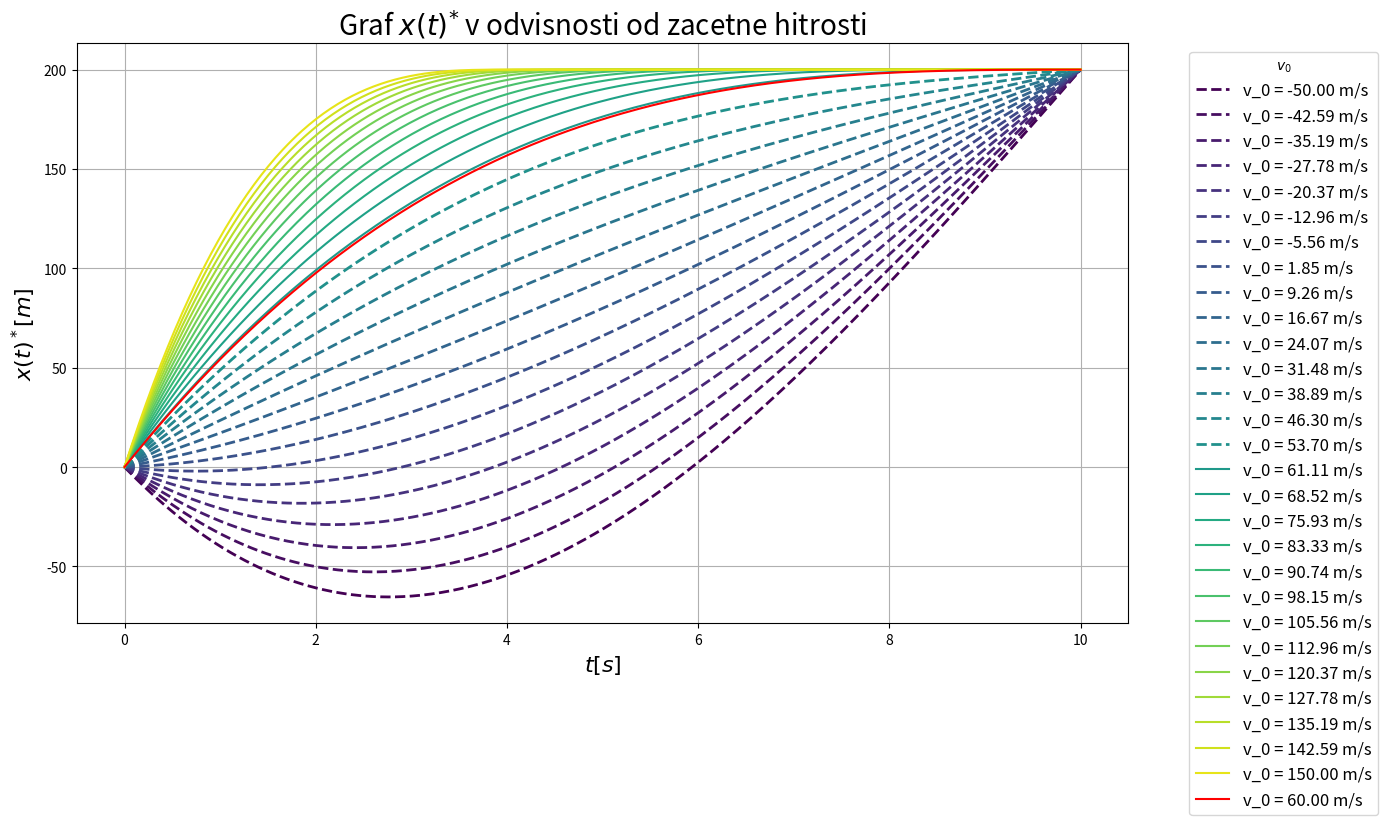

Recreate this plot in Python.
import matplotlib.pyplot as plt
import numpy as np
import matplotlib.cm as cm

#constants
l = 200
t_0 = 10

def speed_normal(t,v_0):
    return 1/2 * (v_0-l/t_0) * t**3/t_0**2 - 3/2*(v_0-l/t_0)*t**2/t_0 + v_0*t 

def speed_under(t,v_0):
    y = np.zeros_like(t) + l
    y[np.where(t <= 3*l/v_0)] = 1/2 * (2/3*v_0) * t[np.where(t <= 3*l/v_0)]**3 /(3*l/v_0)**2 - 3/2*(2/3 *v_0)*t[np.where(t <= 3*l/v_0)]**2 /(3*l/v_0) + v_0* t[np.where(t <= 3*l/v_0)]
    return y


t = np.linspace(0, 10, 400)
v_0 = np.linspace(-50, 150, 28)
v_0 = np.append(v_0,3*l/t_0)
print(v_0)
plt.figure(figsize=(14, 8), dpi=100)

colors = cm.viridis(np.linspace(0, 1, len(v_0)))

for idx, v_0 in enumerate(v_0):
    if v_0 < 3 *l/t_0 or v_0 < 0:
        y_values = speed_normal(t, v_0)
        plt.plot(t, y_values, label=f'v_0 = {v_0:.2f} m/s', linestyle='--',lw=2, color=colors[idx])
    elif v_0 == 3*l/t_0:  
        y_values = speed_normal(t, v_0)
        plt.plot(t, y_values, label=f'v_0 = {v_0:.2f} m/s', color='r')
        
    else:
        y_values = speed_under(t, v_0)
        plt.plot(t, y_values, label=f'v_0 = {v_0:.2f} m/s', linestyle='-', color=colors[idx])

plt.title('Graf $x(t)^{*}$ v odvisnosti od zacetne hitrosti', fontsize=20)
plt.xlabel('$t[s]$', fontsize=16)
plt.ylabel('$x(t)^*[m]$', fontsize=16)
plt.legend(title='$v_0$', fontsize=12, bbox_to_anchor=(1.05, 1), loc='upper left')
plt.grid(True)
regime_change_y = 3 * l / t_0
plt.tight_layout()

plt.show()
